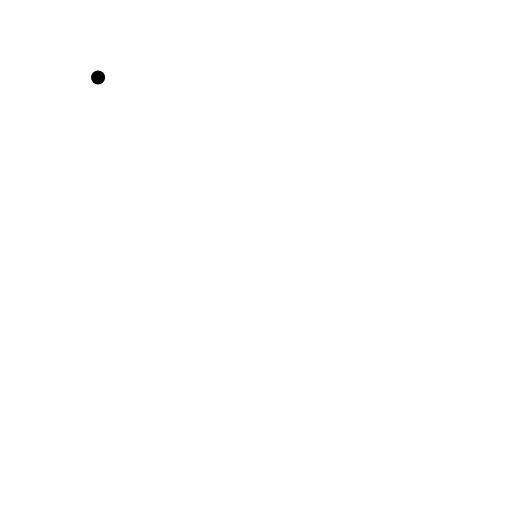
t = 0.00 s
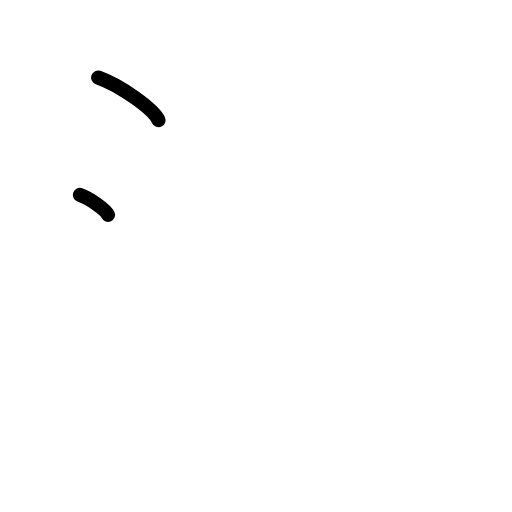
t = 1.50 s
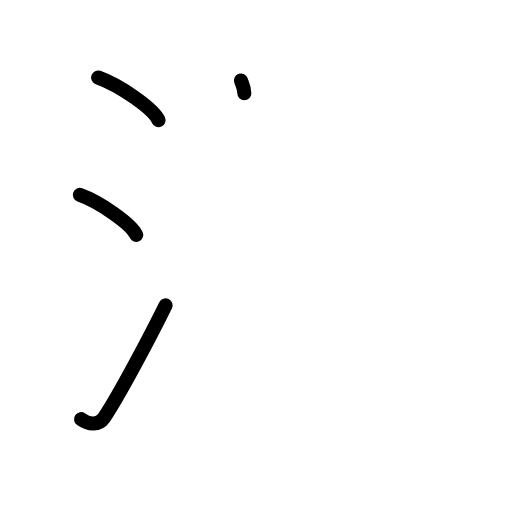
t = 3.25 s
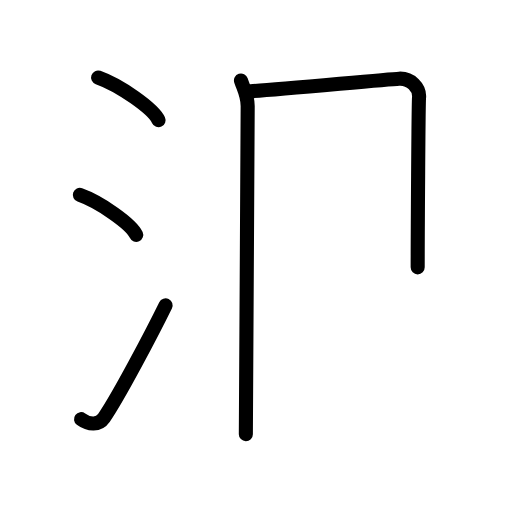
t = 4.83 s
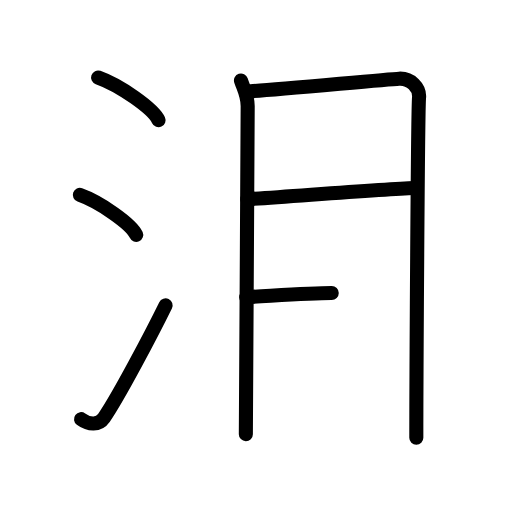
t = 6.50 s
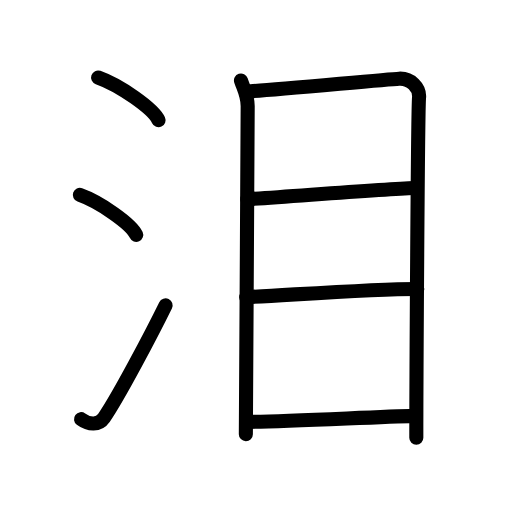
t = 8.00 s

The animated SVG that drew these frames (rendered in a browser with its animation timeline set to each time). Animation: 19 SMIL elements (animate=19); one cycle of 8.00 s.

<?xml version="1.0" encoding="UTF-8"?>
<!--
AniKanjiVG is licensed by CC-BY-SA Paul C. Sommerhoff (https://bitbucket.org/sommerhoff/anikanjivg).
AniKanjiVG uses KanjiVG which is licensed by CC-BY-SA Ulrich Apel (http://kanjivg.tagaini.net).
See also http://creativecommons.org/licenses/by-sa/3.0/
-->
<svg xmlns:kvg='http://kanjivg.tagaini.net' xmlns='http://www.w3.org/2000/svg' width='109' height='109' viewBox='0 0 109 109' style='fill:none;stroke:#000000;stroke-width:3;stroke-linecap:round;stroke-linejoin:round;' id="kvg:kanji_06cea"><g id="kvg:06cea" kvg:element="泪"><g id="kvg:06cea-g1" kvg:element="氵" kvg:variant="true" kvg:original="水" kvg:position="left" kvg:radical="tradit"><path id="kvg:06cea-s1" kvg:type="㇔" d="M20.88,16.5c4.54,1.6,11.73,6.6,12.87,9.09"><animate attributeName="d" begin="0.0s" dur="1.0s" from="M20.88,16.5C20.88,16.5,20.88,16.5,20.88,16.5" to="M20.88,16.5c4.54,1.6,11.73,6.6,12.87,9.09" />
</path>
<path id="kvg:06cea-s2" kvg:type="㇔" d="M17,41.5c4.24,1.5,10.94,6.17,12,8.5"><animate attributeName="d" begin="1.0s" dur="1.0s" from="M17,41.5C17,41.5,17,41.5,17,41.5" to="M17,41.5c4.24,1.5,10.94,6.17,12,8.5" />
<animate attributeName="d" begin="0s" dur="1.0s" from="M-100,-100" to="M-100,-100" />
</path>
<path id="kvg:06cea-s3" kvg:type="㇀" d="M17.25,89.23c1.71,1.27,3.78,1.32,4.86-0.25C25.25,84.42,32.39,70.83,35.25,65"><animate attributeName="d" begin="2.0s" dur="0.5s" from="M17.25,89.23C17.25,89.23,17.25,89.23,17.25,89.23" to="M17.25,89.23c1.71,1.27,3.78,1.32,4.86-0.25" />
<animate attributeName="d" begin="2.5s" dur="0.5s" from="M17.25,89.23c1.71,1.27,3.78,1.32,4.86-0.25c0,0,0,0,0,0,0" to="M17.25,89.23c1.71,1.27,3.78,1.32,4.86-0.25C25.25,84.42,32.39,70.83,35.25,65" />
<animate attributeName="d" begin="0s" dur="2.0s" from="M-100,-100" to="M-100,-100" />
</path>
</g>
<g id="kvg:06cea-g2" kvg:element="目" kvg:position="right"><path id="kvg:06cea-s4" kvg:type="㇑" d="M51.3,17.14c0.58,1.77,1.43,3.12,1.43,5.43c0,2.31-0.39,68.7-0.39,69.86"><animate attributeName="d" begin="3.0s" dur="0.5s" from="M51.3,17.14C51.3,17.14,51.3,17.14,51.3,17.14" to="M51.3,17.14c0.58,1.77,1.43,3.12,1.43,5.43" />
<animate attributeName="d" begin="3.5s" dur="0.5s" from="M51.3,17.14c0.58,1.77,1.43,3.12,1.43,5.43c0,0,0,0,0,0,0" to="M51.3,17.14c0.58,1.77,1.43,3.12,1.43,5.43c0,2.31-0.39,68.7-0.39,69.86" />
<animate attributeName="d" begin="0s" dur="3.0s" from="M-100,-100" to="M-100,-100" />
</path>
<path id="kvg:06cea-s5" kvg:type="㇕a" d="M52.55,19.47c3.28-0.07,29.42-2.57,32.41-2.72c2.49-0.12,4.45,1.91,4.25,4.04c-0.27,2.7-0.58,61.91-0.58,72.39"><animate attributeName="d" begin="4.0s" dur="0.3333333333333333s" from="M52.55,19.47C52.55,19.47,52.55,19.47,52.55,19.47" to="M52.55,19.47c3.28-0.07,29.42-2.57,32.41-2.72" />
<animate attributeName="d" begin="4.333333333333333s" dur="0.3333333333333333s" from="M52.55,19.47c3.28-0.07,29.42-2.57,32.41-2.72c0,0,0,0,0,0,0" to="M52.55,19.47c3.28-0.07,29.42-2.57,32.41-2.72c2.49-0.12,4.45,1.91,4.25,4.04" />
<animate attributeName="d" begin="4.666666666666667s" dur="0.3333333333333333s" from="M52.55,19.47c3.28-0.07,29.42-2.57,32.41-2.72c2.49-0.12,4.45,1.91,4.25,4.04c0,0,0,0,0,0,0" to="M52.55,19.47c3.28-0.07,29.42-2.57,32.41-2.72c2.49-0.12,4.45,1.91,4.25,4.04c-0.27,2.7-0.58,61.91-0.58,72.39" />
<animate attributeName="d" begin="0s" dur="4.0s" from="M-100,-100" to="M-100,-100" />
</path>
<path id="kvg:06cea-s6" kvg:type="㇐a" d="M52.64,42.42c10.36-0.67,28.86-2.17,35.59-2.4"><animate attributeName="d" begin="5.0s" dur="1.0s" from="M52.64,42.42C52.64,42.42,52.64,42.42,52.64,42.42" to="M52.64,42.42c10.36-0.67,28.86-2.17,35.59-2.4" />
<animate attributeName="d" begin="0s" dur="5.0s" from="M-100,-100" to="M-100,-100" />
</path>
<path id="kvg:06cea-s7" kvg:type="㇐a" d="M52.41,63.26c8.69-0.4,27.09-1.76,36.43-1.74"><animate attributeName="d" begin="6.0s" dur="1.0s" from="M52.41,63.26C52.41,63.26,52.41,63.26,52.41,63.26" to="M52.41,63.26c8.69-0.4,27.09-1.76,36.43-1.74" />
<animate attributeName="d" begin="0s" dur="6.0s" from="M-100,-100" to="M-100,-100" />
</path>
<path id="kvg:06cea-s8" kvg:type="㇐a" d="M53.03,89.81c7.46-0.02,26.72-1.06,35.25-1.28"><animate attributeName="d" begin="7.0s" dur="1.0s" from="M53.03,89.81C53.03,89.81,53.03,89.81,53.03,89.81" to="M53.03,89.81c7.46-0.02,26.72-1.06,35.25-1.28" />
<animate attributeName="d" begin="0s" dur="7.0s" from="M-100,-100" to="M-100,-100" />
</path>
</g>
</g>
</svg>
